Run: headless pygame with SDL's dummy video driver; simulated clock (each Clock.tick advances the game by its frame time, no real sleeping); random seed 0; keys injected as events and as key.get_pressed() state; no mouse input.
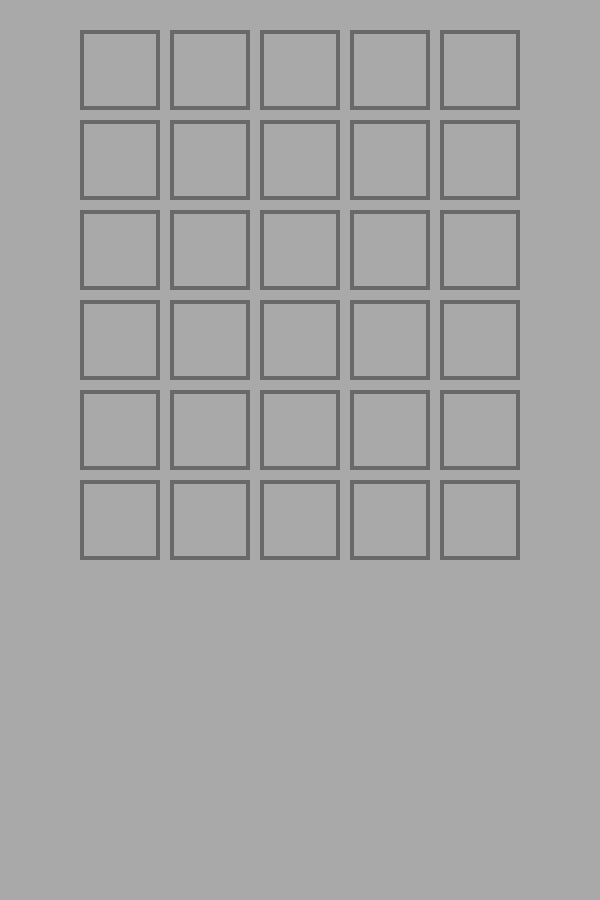
Frame 1 of 4 · flips 1–60 · no input
Frame 2 of 4 · flips 61–180 · tapped SPACE, RETURN · held RIGHT (→), D · screen unchanged from frame 1, image omitted
Frame 3 of 4 · flips 181–300 · held DOWN (↓), S · screen unchanged from frame 2, image omitted
Frame 4 of 4 · flips 301–420 · held LEFT (←), A, UP (↑), W · screen unchanged from frame 3, image omitted

The pygame program that drew these frames:

import pygame
from pygame.locals import *

#Pygame Initailize
pygame.init()

#Screen Setting
size = [600, 900]
screen = pygame.display.set_mode(size)
pygame.display.set_caption("Wordle")

#Color Var
BLACK = (0, 0, 0)
WHITE = (255, 255, 255)
BLUE = (0, 0, 255)
GREEN = (0, 255, 0)
RED = (255, 0, 0)
Dimgray = (105, 105, 105)
Darkgray = (169, 169, 169)

#Setting Initial Screen BackgoundColor
screen.fill(Darkgray)

#Var for word_tile
default_x = 80
default_y = 30
tile_width = 80
tile_height = 80
tile_spacing_x = 10
tile_spacing_y = 10

#Creating Rect OBJ for word tile
for i in range(6):
	for j in range(5):
		pygame.draw.rect(screen, Dimgray, [default_x + j *(tile_width + tile_spacing_x), default_y + i*(tile_height + tile_spacing_y), tile_width, tile_height], 4)	

done = False

while not done:
	for event in pygame.event.get():
		if event.type == pygame.QUIT:
			done = True
	pygame.display.flip()



#Quit Code
pygame.quit()
